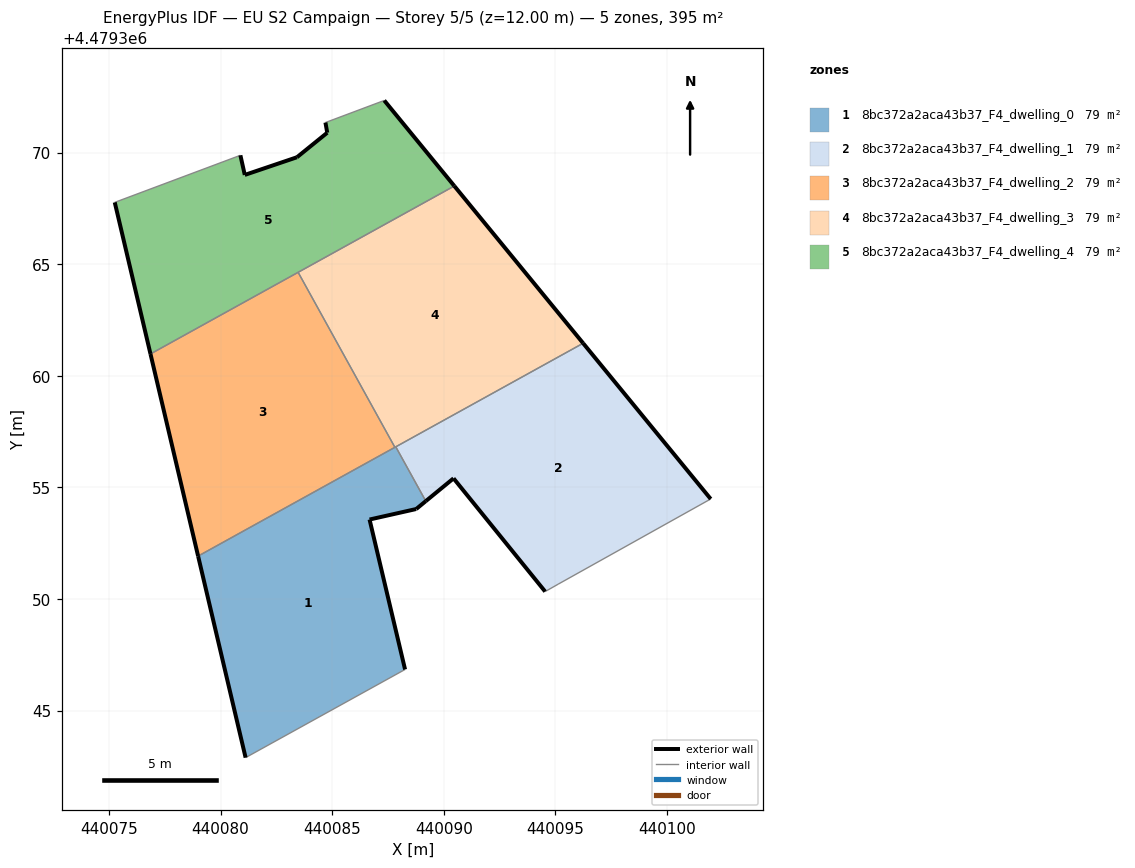
=== STOREY PLAN SPEC (per zone: floor XY polygon, exterior-wall plan segments, windows/doors) ===
zone 1: 8bc372a2aca43b37_F4_dwelling_0  (79.0 m²)
  floor: (440088.27, 4479346.84) (440086.67, 4479353.56) (440088.76, 4479354.03) (440089.19, 4479354.38) (440087.85, 4479356.82) (440078.99, 4479351.92) (440081.12, 4479342.89)
  exterior wall: (440086.67, 4479353.56) – (440088.27, 4479346.84)  [6.9 m]
  exterior wall: (440081.12, 4479342.89) – (440078.99, 4479351.92)  [9.3 m]
  exterior wall: (440089.19, 4479354.38) – (440088.76, 4479354.03)  [0.6 m]
  exterior wall: (440088.76, 4479354.03) – (440086.67, 4479353.56)  [2.1 m]
  interior walls: 4
zone 2: 8bc372a2aca43b37_F4_dwelling_1  (79.0 m²)
  floor: (440101.96, 4479354.48) (440096.24, 4479361.46) (440087.85, 4479356.82) (440089.19, 4479354.38) (440090.44, 4479355.40) (440094.54, 4479350.33) (440095.12, 4479350.66)
  exterior wall: (440096.24, 4479361.46) – (440101.96, 4479354.48)  [9.0 m]
  exterior wall: (440094.54, 4479350.33) – (440090.44, 4479355.40)  [6.5 m]
  exterior wall: (440090.44, 4479355.40) – (440089.19, 4479354.38)  [1.6 m]
  interior walls: 4
zone 3: 8bc372a2aca43b37_F4_dwelling_2  (79.0 m²)
  floor: (440087.81, 4479356.79) (440083.47, 4479364.64) (440076.86, 4479360.98) (440078.99, 4479351.92)
  exterior wall: (440078.99, 4479351.92) – (440076.86, 4479360.98)  [9.3 m]
  interior walls: 3
zone 4: 8bc372a2aca43b37_F4_dwelling_3  (79.0 m²)
  floor: (440096.24, 4479361.46) (440090.47, 4479368.50) (440083.47, 4479364.64) (440087.81, 4479356.79)
  exterior wall: (440090.47, 4479368.50) – (440096.24, 4479361.46)  [9.1 m]
  interior walls: 4
zone 5: 8bc372a2aca43b37_F4_dwelling_4  (79.0 m²)
  floor: (440090.47, 4479368.50) (440087.33, 4479372.34) (440084.70, 4479371.35) (440084.78, 4479370.89) (440083.42, 4479369.79) (440081.08, 4479369.00) (440080.89, 4479369.88) (440075.26, 4479367.77) (440076.86, 4479360.98)
  exterior wall: (440081.08, 4479369.00) – (440083.42, 4479369.79)  [2.5 m]
  exterior wall: (440083.42, 4479369.79) – (440084.78, 4479370.89)  [1.7 m]
  exterior wall: (440084.78, 4479370.89) – (440084.70, 4479371.35)  [0.5 m]
  exterior wall: (440087.33, 4479372.34) – (440090.47, 4479368.50)  [5.0 m]
  exterior wall: (440076.86, 4479360.98) – (440075.26, 4479367.77)  [7.0 m]
  exterior wall: (440080.89, 4479369.88) – (440081.08, 4479369.00)  [0.9 m]
  interior walls: 4

=== DERIVED (storey summary) ===
Building: EU S2 Campaign
Storey: 5 of 5  (floor level z = 12.00 m)
Storey gross floor area: 395.0 m²
Zones on this storey: 5
  - 8bc372a2aca43b37_F4_dwelling_0: floor 79.0 m²; exterior wall 18.9 m (56.6 m²); WWR 0.0%
  - 8bc372a2aca43b37_F4_dwelling_1: floor 79.0 m²; exterior wall 17.2 m (51.5 m²); WWR 0.0%
  - 8bc372a2aca43b37_F4_dwelling_2: floor 79.0 m²; exterior wall 9.3 m (27.9 m²); WWR 0.0%
  - 8bc372a2aca43b37_F4_dwelling_3: floor 79.0 m²; exterior wall 9.1 m (27.3 m²); WWR 0.0%
  - 8bc372a2aca43b37_F4_dwelling_4: floor 79.0 m²; exterior wall 17.5 m (52.5 m²); WWR 0.0%
Zone adjacency (shared interzone walls):
  - 8bc372a2aca43b37_F4_dwelling_0 ↔ 8bc372a2aca43b37_F4_dwelling_1
  - 8bc372a2aca43b37_F4_dwelling_0 ↔ 8bc372a2aca43b37_F4_dwelling_2
  - 8bc372a2aca43b37_F4_dwelling_0 ↔ 8bc372a2aca43b37_F4_dwelling_3
  - 8bc372a2aca43b37_F4_dwelling_1 ↔ 8bc372a2aca43b37_F4_dwelling_3
  - 8bc372a2aca43b37_F4_dwelling_2 ↔ 8bc372a2aca43b37_F4_dwelling_3
  - 8bc372a2aca43b37_F4_dwelling_2 ↔ 8bc372a2aca43b37_F4_dwelling_4
  - 8bc372a2aca43b37_F4_dwelling_3 ↔ 8bc372a2aca43b37_F4_dwelling_4